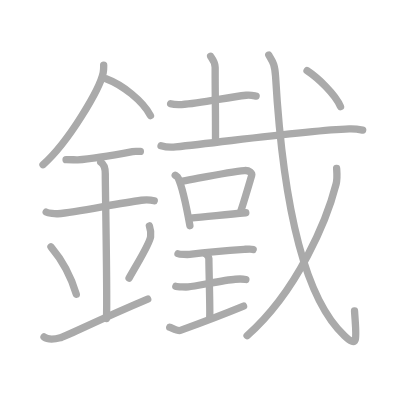
t = 0.00 s
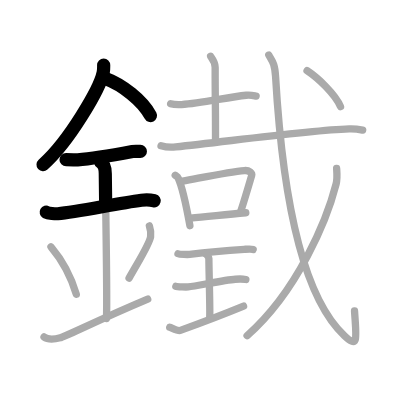
t = 4.25 s
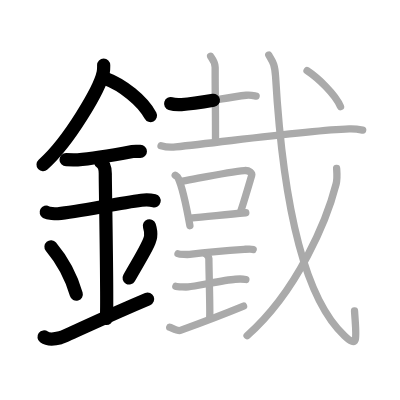
t = 8.50 s
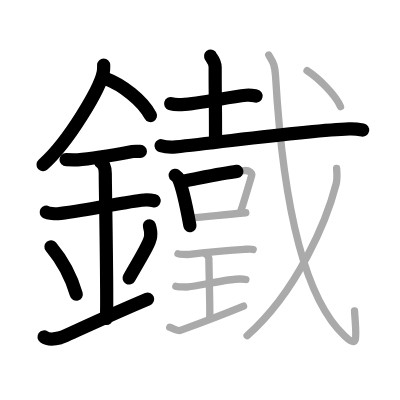
t = 12.50 s
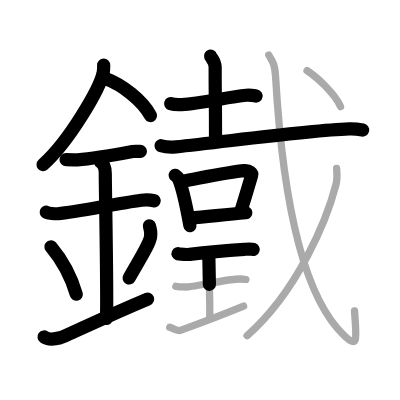
t = 15.50 s
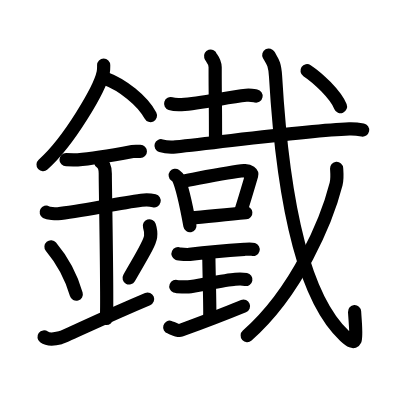
t = 21.00 s

The animated SVG that drew these frames (rendered in a browser with its animation timeline set to each time). Animation: 21 SMIL elements (animate=21); one cycle of 21.00 s.

<?xml version="1.0" standalone="no"?>
<!DOCTYPE svg PUBLIC "-//W3C//DTD SVG 1.1//EN"   "http://www.w3.org/Graphics/SVG/1.1/DTD/svg11.dtd">
<svg width="400px" height="400px"  version="1.1" xmlns="http://www.w3.org/2000/svg">
  <defs>
    <marker id="Triangle" viewBox="0 0 10 10" refX="0" refY="5" markerUnits="strokeWidth" markerWidth="3" style="stroke-opacity:0%;fill:#aaaaaa;" markerHeight="2" orient="auto">
      <path d="M 0 0 L 10 5 L 0 10 z" />
    </marker>
    
    <marker id="Arrow" viewBox="0 0 10 10" refX="5" refY="5" markerUnits="strokeWidth" markerWidth="1.8" style="stroke-opacity:0%;fill:#770000;" markerHeight="2" orient="auto">
      <path d="M 0 4 L 6 4 L 4 1 L 10 5 L 4 9 L 6 6 L 0 6 z" />
        <circle cx="5" cy="5" r="5" />
      </marker>
    
    <marker id="TriangleRed" viewBox="0 0 10 10" refX="0" refY="5" markerUnits="strokeWidth" markerWidth="3" style="stroke-opacity:0%;fill:#CC0000;" markerHeight="2" orient="auto">
      <path d="M 0 0 L 10 5 L 0 10 z" />
    </marker>
    
    <marker id="ArrowRed" viewBox="0 0 10 10" refX="5" refY="5" markerUnits="strokeWidth" markerWidth="1.8" style="stroke-opacity:0%;fill:#CC0000;" markerHeight="2" orient="auto">
      <path d="M 0 4 L 6 4 L 4 1 L 10 5 L 4 9 L 6 6 L 0 6 z" />
        <circle cx="5" cy="5" r="5" />
      </marker>
    
  </defs>
  
  <path style="fill:#ffffff; fill-opacity:100%; fill-rule:evenodd; stroke-width:0;" d="M 0 0 L 400px 0 L 400px 400px L 0 400px L 0 0" />

  <g transform="scale(3.6697247706422 3.6697247706422)">
<path style="fill:none; fill-opacity:0%; fill-rule:evenodd; stroke:#aaaaaa; stroke-opacity:100%; stroke-width: 1.5pt; stroke-linejoin:round; stroke-linecap:round;" d="M28.25 17.74c0 0.69 0.04 1.24-0.13 2.07c-0.88 4.31-9.24 18.69-16.4 25.07"></path>
<path style="fill:none; fill-opacity:0%; fill-rule:evenodd; stroke:#aaaaaa; stroke-opacity:100%; stroke-width: 1.5pt; stroke-linejoin:round; stroke-linecap:round;" d="M28.89 21.46c4.38 1.62 9.98 5.94 12.11 10.04"></path>
<path style="fill:none; fill-opacity:0%; fill-rule:evenodd; stroke:#aaaaaa; stroke-opacity:100%; stroke-width: 1.5pt; stroke-linejoin:round; stroke-linecap:round;" d="M18 43.5c1.5 0 2.68 0.09 3.17 0.06C25.5 43.24 31 42.25 36.1 41.3c0.73-0.13 0.9-0.05 2.15-0.05"></path>
<path style="fill:none; fill-opacity:0%; fill-rule:evenodd; stroke:#aaaaaa; stroke-opacity:100%; stroke-width: 1.5pt; stroke-linejoin:round; stroke-linecap:round;" d="M12.59 57.81c0.59 0.33 2.56 0.48 3.17 0.43c5.49-0.49 15.74-2.74 22.78-3.67c0.74-0.1 2.38-0.13 3.49 0.15"></path>
<path style="fill:none; fill-opacity:0%; fill-rule:evenodd; stroke:#aaaaaa; stroke-opacity:100%; stroke-width: 1.5pt; stroke-linejoin:round; stroke-linecap:round;" d="M27.45 44.19c1.24 0.78 1.24 2.52 1.24 3.14c0 4.35 0.62 35.13 0.31 39.48"></path>
<path style="fill:none; fill-opacity:0%; fill-rule:evenodd; stroke:#aaaaaa; stroke-opacity:100%; stroke-width: 1.5pt; stroke-linejoin:round; stroke-linecap:round;" d="M13.89 67.26c4.08 4.85 6.07 10.11 6.9 12.94"></path>
<path style="fill:none; fill-opacity:0%; fill-rule:evenodd; stroke:#aaaaaa; stroke-opacity:100%; stroke-width: 1.5pt; stroke-linejoin:round; stroke-linecap:round;" d="M40.71 61.55c0.29 0.9 0.44 2.21 0.33 2.97c-0.29 1.95-2.6 5.52-5.87 11.26"></path>
<path style="fill:none; fill-opacity:0%; fill-rule:evenodd; stroke:#aaaaaa; stroke-opacity:100%; stroke-width: 1.5pt; stroke-linejoin:round; stroke-linecap:round;" d="M12 91.82c1.23 0.9 2.7 0.67 4.42 0.22c1.27-0.33 11.05-5.16 23.83-10.54"></path>
<path style="fill:none; fill-opacity:0%; fill-rule:evenodd; stroke:#aaaaaa; stroke-opacity:100%; stroke-width: 1.5pt; stroke-linejoin:round; stroke-linecap:round;" d="M46.5 28.25c0.77 0.24 2.19 0.28 2.97 0.24c5.42-0.34 12.52-2.02 17.61-2.54c1.28-0.13 2.07 0.11 2.71 0.23"></path>
<path style="fill:none; fill-opacity:0%; fill-rule:evenodd; stroke:#aaaaaa; stroke-opacity:100%; stroke-width: 1.5pt; stroke-linejoin:round; stroke-linecap:round;" d="M57.38 15.3c0.08 0.26 1.25 1.37 1.25 3.04c0 10.77 0.1 5.93 0.1 20.18"></path>
<path style="fill:none; fill-opacity:0%; fill-rule:evenodd; stroke:#aaaaaa; stroke-opacity:100%; stroke-width: 1.5pt; stroke-linejoin:round; stroke-linecap:round;" d="M43.88 39.71c1.05 0.32 2.97 0.43 4.01 0.32c14.33-1.5 35.69-4.49 47.28-4.91c1.74-0.06 2.79 0.15 3.66 0.32"></path>
<path style="fill:none; fill-opacity:0%; fill-rule:evenodd; stroke:#aaaaaa; stroke-opacity:100%; stroke-width: 1.5pt; stroke-linejoin:round; stroke-linecap:round;" d="M47.75 47.77c0.32 0.24 0.65 0.43 0.79 0.73c1.11 2.34 2.45 8.8 3.21 13"></path>
<path style="fill:none; fill-opacity:0%; fill-rule:evenodd; stroke:#aaaaaa; stroke-opacity:100%; stroke-width: 1.5pt; stroke-linejoin:round; stroke-linecap:round;" d="M49.75 49.36c6.57-1.22 13.06-2.57 16.83-2.88c1.37-0.11 2.2 0.67 2 1.33c-0.81 2.73-1.77 6.04-2.98 9.82"></path>
<path style="fill:none; fill-opacity:0%; fill-rule:evenodd; stroke:#aaaaaa; stroke-opacity:100%; stroke-width: 1.5pt; stroke-linejoin:round; stroke-linecap:round;" d="M51.9 59.45c4.42-0.35 9.01-0.95 15.08-1.48"></path>
<path style="fill:none; fill-opacity:0%; fill-rule:evenodd; stroke:#aaaaaa; stroke-opacity:100%; stroke-width: 1.5pt; stroke-linejoin:round; stroke-linecap:round;" d="M48.51 69.14c0.42 0.19 2.73 0.24 3.16 0.18c2-0.26 10.12-1.09 14.91-1.38c0.66-0.04 1.87-0.14 2.41 0.02"></path>
<path style="fill:none; fill-opacity:0%; fill-rule:evenodd; stroke:#aaaaaa; stroke-opacity:100%; stroke-width: 1.5pt; stroke-linejoin:round; stroke-linecap:round;" d="M55.92 69.11c0.59 0.34 1 1.05 1 1.32c0 2.26 0.35 14.3 0.23 15.81"></path>
<path style="fill:none; fill-opacity:0%; fill-rule:evenodd; stroke:#aaaaaa; stroke-opacity:100%; stroke-width: 1.5pt; stroke-linejoin:round; stroke-linecap:round;" d="M47.92 78.04c0.37 0.15 3 0.18 3.39 0.14c2.19-0.2 9.79-1.88 12.82-2.09c0.47-0.04 2.17-0.06 2.87 0.07"></path>
<path style="fill:none; fill-opacity:0%; fill-rule:evenodd; stroke:#aaaaaa; stroke-opacity:100%; stroke-width: 1.5pt; stroke-linejoin:round; stroke-linecap:round;" d="M46.25 89.17c0.45 0.13 2.22 1.11 2.9 0.86c4.36-1.58 10.58-3.88 17.22-6.61"></path>
<path style="fill:none; fill-opacity:0%; fill-rule:evenodd; stroke:#aaaaaa; stroke-opacity:100%; stroke-width: 1.5pt; stroke-linejoin:round; stroke-linecap:round;" d="M73.24 15c0.95 1.7 1.63 2.17 1.85 5.81c1.65 28.26 6.17 58.94 18.79 70.7c3.89 3.63 3.2 0.73 2.73-6.78"></path>
<path style="fill:none; fill-opacity:0%; fill-rule:evenodd; stroke:#aaaaaa; stroke-opacity:100%; stroke-width: 1.5pt; stroke-linejoin:round; stroke-linecap:round;" d="M91.73 45.88c0.07 1.06 0.24 2.76-0.14 4.26c-2.46 9.66-10.5 29.26-24.26 41.33"></path>
<path style="fill:none; fill-opacity:0%; fill-rule:evenodd; stroke:#aaaaaa; stroke-opacity:100%; stroke-width: 1.5pt; stroke-linejoin:round; stroke-linecap:round;" d="M83.67 19.26c2.97 1.96 7.73 6.44 9.12 9.8"></path>

<path style="fill:none; fill-opacity:0%; fill-rule:evenodd; stroke:#000000; stroke-opacity:100%; stroke-width: 2.7pt; stroke-linejoin:round; stroke-linecap:round;" d="M28.25 17.74c0 0.69 0.04 1.24-0.13 2.07c-0.88 4.31-9.24 18.69-16.4 25.07" pathLength="100" stroke-dashoffset="100" stroke-dasharray="100 105"><animate id="dashAnim1" attributeName="stroke-dashoffset" from="100" to="0" dur="1s" calcMode="linear" fill="freeze"/></path>
<path style="fill:none; fill-opacity:0%; fill-rule:evenodd; stroke:#000000; stroke-opacity:100%; stroke-width: 2.7pt; stroke-linejoin:round; stroke-linecap:round;" d="M28.89 21.46c4.38 1.62 9.98 5.94 12.11 10.04" pathLength="100" stroke-dashoffset="100" stroke-dasharray="100 105"><animate id="dashAnim2" attributeName="stroke-dashoffset" from="100" to="0" dur="1s" calcMode="linear" begin="dashAnim1.end" fill="freeze"/></path>
<path style="fill:none; fill-opacity:0%; fill-rule:evenodd; stroke:#000000; stroke-opacity:100%; stroke-width: 2.7pt; stroke-linejoin:round; stroke-linecap:round;" d="M18 43.5c1.5 0 2.68 0.09 3.17 0.06C25.5 43.24 31 42.25 36.1 41.3c0.73-0.13 0.9-0.05 2.15-0.05" pathLength="100" stroke-dashoffset="100" stroke-dasharray="100 105"><animate id="dashAnim3" attributeName="stroke-dashoffset" from="100" to="0" dur="1s" calcMode="linear" begin="dashAnim2.end" fill="freeze"/></path>
<path style="fill:none; fill-opacity:0%; fill-rule:evenodd; stroke:#000000; stroke-opacity:100%; stroke-width: 2.7pt; stroke-linejoin:round; stroke-linecap:round;" d="M12.59 57.81c0.59 0.33 2.56 0.48 3.17 0.43c5.49-0.49 15.74-2.74 22.78-3.67c0.74-0.1 2.38-0.13 3.49 0.15" pathLength="100" stroke-dashoffset="100" stroke-dasharray="100 105"><animate id="dashAnim4" attributeName="stroke-dashoffset" from="100" to="0" dur="1s" calcMode="linear" begin="dashAnim3.end" fill="freeze"/></path>
<path style="fill:none; fill-opacity:0%; fill-rule:evenodd; stroke:#000000; stroke-opacity:100%; stroke-width: 2.7pt; stroke-linejoin:round; stroke-linecap:round;" d="M27.45 44.19c1.24 0.78 1.24 2.52 1.24 3.14c0 4.35 0.62 35.13 0.31 39.48" pathLength="100" stroke-dashoffset="100" stroke-dasharray="100 105"><animate id="dashAnim5" attributeName="stroke-dashoffset" from="100" to="0" dur="1s" calcMode="linear" begin="dashAnim4.end" fill="freeze"/></path>
<path style="fill:none; fill-opacity:0%; fill-rule:evenodd; stroke:#000000; stroke-opacity:100%; stroke-width: 2.7pt; stroke-linejoin:round; stroke-linecap:round;" d="M13.89 67.26c4.08 4.85 6.07 10.11 6.9 12.94" pathLength="100" stroke-dashoffset="100" stroke-dasharray="100 105"><animate id="dashAnim6" attributeName="stroke-dashoffset" from="100" to="0" dur="1s" calcMode="linear" begin="dashAnim5.end" fill="freeze"/></path>
<path style="fill:none; fill-opacity:0%; fill-rule:evenodd; stroke:#000000; stroke-opacity:100%; stroke-width: 2.7pt; stroke-linejoin:round; stroke-linecap:round;" d="M40.71 61.55c0.29 0.9 0.44 2.21 0.33 2.97c-0.29 1.95-2.6 5.52-5.87 11.26" pathLength="100" stroke-dashoffset="100" stroke-dasharray="100 105"><animate id="dashAnim7" attributeName="stroke-dashoffset" from="100" to="0" dur="1s" calcMode="linear" begin="dashAnim6.end" fill="freeze"/></path>
<path style="fill:none; fill-opacity:0%; fill-rule:evenodd; stroke:#000000; stroke-opacity:100%; stroke-width: 2.7pt; stroke-linejoin:round; stroke-linecap:round;" d="M12 91.82c1.23 0.9 2.7 0.67 4.42 0.22c1.27-0.33 11.05-5.16 23.83-10.54" pathLength="100" stroke-dashoffset="100" stroke-dasharray="100 105"><animate id="dashAnim8" attributeName="stroke-dashoffset" from="100" to="0" dur="1s" calcMode="linear" begin="dashAnim7.end" fill="freeze"/></path>
<path style="fill:none; fill-opacity:0%; fill-rule:evenodd; stroke:#000000; stroke-opacity:100%; stroke-width: 2.7pt; stroke-linejoin:round; stroke-linecap:round;" d="M46.5 28.25c0.77 0.24 2.19 0.28 2.97 0.24c5.42-0.34 12.52-2.02 17.61-2.54c1.28-0.13 2.07 0.11 2.71 0.23" pathLength="100" stroke-dashoffset="100" stroke-dasharray="100 105"><animate id="dashAnim9" attributeName="stroke-dashoffset" from="100" to="0" dur="1s" calcMode="linear" begin="dashAnim8.end" fill="freeze"/></path>
<path style="fill:none; fill-opacity:0%; fill-rule:evenodd; stroke:#000000; stroke-opacity:100%; stroke-width: 2.7pt; stroke-linejoin:round; stroke-linecap:round;" d="M57.38 15.3c0.08 0.26 1.25 1.37 1.25 3.04c0 10.77 0.1 5.93 0.1 20.18" pathLength="100" stroke-dashoffset="100" stroke-dasharray="100 105"><animate id="dashAnim10" attributeName="stroke-dashoffset" from="100" to="0" dur="1s" calcMode="linear" begin="dashAnim9.end" fill="freeze"/></path>
<path style="fill:none; fill-opacity:0%; fill-rule:evenodd; stroke:#000000; stroke-opacity:100%; stroke-width: 2.7pt; stroke-linejoin:round; stroke-linecap:round;" d="M43.88 39.71c1.05 0.32 2.97 0.43 4.01 0.32c14.33-1.5 35.69-4.49 47.28-4.91c1.74-0.06 2.79 0.15 3.66 0.32" pathLength="100" stroke-dashoffset="100" stroke-dasharray="100 105"><animate id="dashAnim11" attributeName="stroke-dashoffset" from="100" to="0" dur="1s" calcMode="linear" begin="dashAnim10.end" fill="freeze"/></path>
<path style="fill:none; fill-opacity:0%; fill-rule:evenodd; stroke:#000000; stroke-opacity:100%; stroke-width: 2.7pt; stroke-linejoin:round; stroke-linecap:round;" d="M47.75 47.77c0.32 0.24 0.65 0.43 0.79 0.73c1.11 2.34 2.45 8.8 3.21 13" pathLength="100" stroke-dashoffset="100" stroke-dasharray="100 105"><animate id="dashAnim12" attributeName="stroke-dashoffset" from="100" to="0" dur="1s" calcMode="linear" begin="dashAnim11.end" fill="freeze"/></path>
<path style="fill:none; fill-opacity:0%; fill-rule:evenodd; stroke:#000000; stroke-opacity:100%; stroke-width: 2.7pt; stroke-linejoin:round; stroke-linecap:round;" d="M49.75 49.36c6.57-1.22 13.06-2.57 16.83-2.88c1.37-0.11 2.2 0.67 2 1.33c-0.81 2.73-1.77 6.04-2.98 9.82" pathLength="100" stroke-dashoffset="100" stroke-dasharray="100 105"><animate id="dashAnim13" attributeName="stroke-dashoffset" from="100" to="0" dur="1s" calcMode="linear" begin="dashAnim12.end" fill="freeze"/></path>
<path style="fill:none; fill-opacity:0%; fill-rule:evenodd; stroke:#000000; stroke-opacity:100%; stroke-width: 2.7pt; stroke-linejoin:round; stroke-linecap:round;" d="M51.9 59.45c4.42-0.35 9.01-0.95 15.08-1.48" pathLength="100" stroke-dashoffset="100" stroke-dasharray="100 105"><animate id="dashAnim14" attributeName="stroke-dashoffset" from="100" to="0" dur="1s" calcMode="linear" begin="dashAnim13.end" fill="freeze"/></path>
<path style="fill:none; fill-opacity:0%; fill-rule:evenodd; stroke:#000000; stroke-opacity:100%; stroke-width: 2.7pt; stroke-linejoin:round; stroke-linecap:round;" d="M48.51 69.14c0.42 0.19 2.73 0.24 3.16 0.18c2-0.26 10.12-1.09 14.91-1.38c0.66-0.04 1.87-0.14 2.41 0.02" pathLength="100" stroke-dashoffset="100" stroke-dasharray="100 105"><animate id="dashAnim15" attributeName="stroke-dashoffset" from="100" to="0" dur="1s" calcMode="linear" begin="dashAnim14.end" fill="freeze"/></path>
<path style="fill:none; fill-opacity:0%; fill-rule:evenodd; stroke:#000000; stroke-opacity:100%; stroke-width: 2.7pt; stroke-linejoin:round; stroke-linecap:round;" d="M55.92 69.11c0.59 0.34 1 1.05 1 1.32c0 2.26 0.35 14.3 0.23 15.81" pathLength="100" stroke-dashoffset="100" stroke-dasharray="100 105"><animate id="dashAnim16" attributeName="stroke-dashoffset" from="100" to="0" dur="1s" calcMode="linear" begin="dashAnim15.end" fill="freeze"/></path>
<path style="fill:none; fill-opacity:0%; fill-rule:evenodd; stroke:#000000; stroke-opacity:100%; stroke-width: 2.7pt; stroke-linejoin:round; stroke-linecap:round;" d="M47.92 78.04c0.37 0.15 3 0.18 3.39 0.14c2.19-0.2 9.79-1.88 12.82-2.09c0.47-0.04 2.17-0.06 2.87 0.07" pathLength="100" stroke-dashoffset="100" stroke-dasharray="100 105"><animate id="dashAnim17" attributeName="stroke-dashoffset" from="100" to="0" dur="1s" calcMode="linear" begin="dashAnim16.end" fill="freeze"/></path>
<path style="fill:none; fill-opacity:0%; fill-rule:evenodd; stroke:#000000; stroke-opacity:100%; stroke-width: 2.7pt; stroke-linejoin:round; stroke-linecap:round;" d="M46.25 89.17c0.45 0.13 2.22 1.11 2.9 0.86c4.36-1.58 10.58-3.88 17.22-6.61" pathLength="100" stroke-dashoffset="100" stroke-dasharray="100 105"><animate id="dashAnim18" attributeName="stroke-dashoffset" from="100" to="0" dur="1s" calcMode="linear" begin="dashAnim17.end" fill="freeze"/></path>
<path style="fill:none; fill-opacity:0%; fill-rule:evenodd; stroke:#000000; stroke-opacity:100%; stroke-width: 2.7pt; stroke-linejoin:round; stroke-linecap:round;" d="M73.24 15c0.95 1.7 1.63 2.17 1.85 5.81c1.65 28.26 6.17 58.94 18.79 70.7c3.89 3.63 3.2 0.73 2.73-6.78" pathLength="100" stroke-dashoffset="100" stroke-dasharray="100 105"><animate id="dashAnim19" attributeName="stroke-dashoffset" from="100" to="0" dur="1s" calcMode="linear" begin="dashAnim18.end" fill="freeze"/></path>
<path style="fill:none; fill-opacity:0%; fill-rule:evenodd; stroke:#000000; stroke-opacity:100%; stroke-width: 2.7pt; stroke-linejoin:round; stroke-linecap:round;" d="M91.73 45.88c0.07 1.06 0.24 2.76-0.14 4.26c-2.46 9.66-10.5 29.26-24.26 41.33" pathLength="100" stroke-dashoffset="100" stroke-dasharray="100 105"><animate id="dashAnim20" attributeName="stroke-dashoffset" from="100" to="0" dur="1s" calcMode="linear" begin="dashAnim19.end" fill="freeze"/></path>
<path style="fill:none; fill-opacity:0%; fill-rule:evenodd; stroke:#000000; stroke-opacity:100%; stroke-width: 2.7pt; stroke-linejoin:round; stroke-linecap:round;" d="M83.67 19.26c2.97 1.96 7.73 6.44 9.12 9.8" pathLength="100" stroke-dashoffset="100" stroke-dasharray="100 105"><animate id="dashAnim21" attributeName="stroke-dashoffset" from="100" to="0" dur="1s" calcMode="linear" begin="dashAnim20.end" fill="freeze"/></path>

</g>

</svg>  
          
